Labelled photos from "G-SET", an image-classification folder in Winckedy/MCANet-Tiny. The possible labels are: transverse crack, longitudinal crack, alligator crack, pothole, normal.

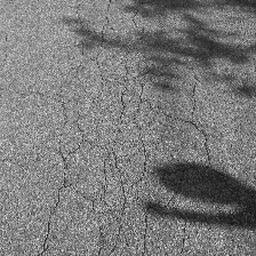
Label: alligator crack

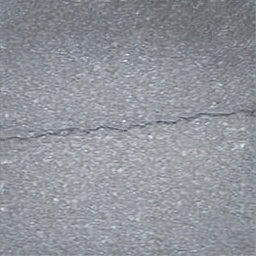
Label: transverse crack

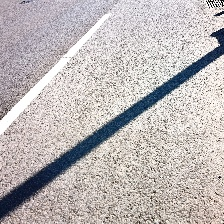
Label: normal

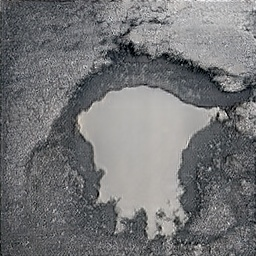
Label: pothole

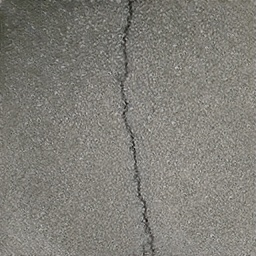
Label: longitudinal crack

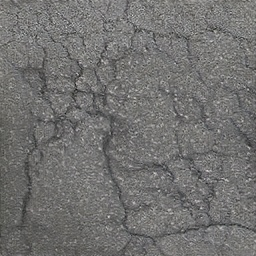
Label: alligator crack
